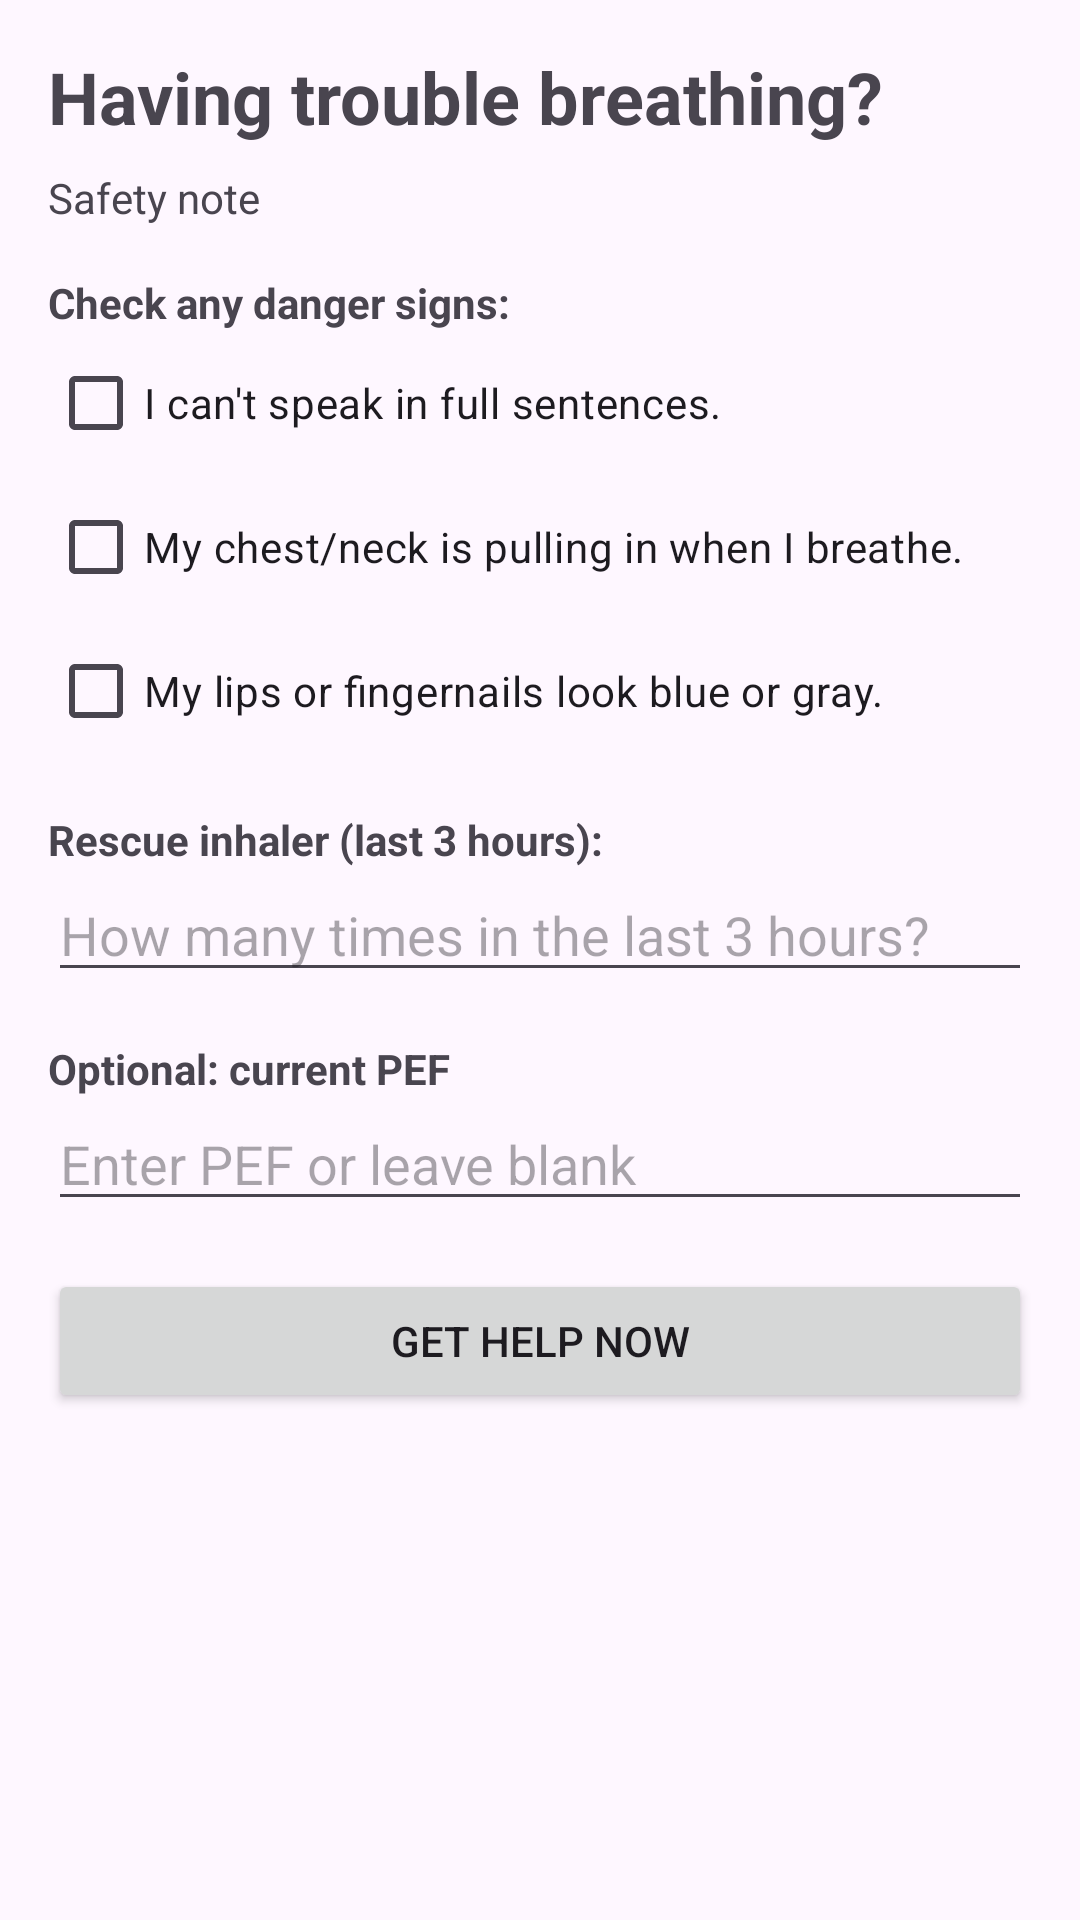

The Android layout XML behind this screen, and the referenced resources:
<!-- AndroidManifest.xml: application theme Theme._1112 -->
<!-- res/layout/activity_triage.xml -->
<?xml version="1.0" encoding="utf-8"?>
<ScrollView xmlns:android="http://schemas.android.com/apk/res/android"
    xmlns:app="http://schemas.android.com/apk/res-auto"
    xmlns:tools="http://schemas.android.com/tools"
    android:layout_width="match_parent"
    android:layout_height="match_parent"
    tools:context=".TriageActivity">

    <androidx.constraintlayout.widget.ConstraintLayout
        android:layout_width="match_parent"
        android:layout_height="wrap_content"
        android:padding="16dp">

        <TextView
            android:id="@+id/tvTitle"
            android:layout_width="0dp"
            android:layout_height="wrap_content"
            android:text="Having trouble breathing?"
            android:textSize="24sp"
            android:textStyle="bold"
            app:layout_constraintStart_toStartOf="parent"
            app:layout_constraintEnd_toEndOf="parent"
            app:layout_constraintTop_toTopOf="parent" />

        <TextView
            android:id="@+id/tvSafetyNote"
            android:layout_width="0dp"
            android:layout_height="wrap_content"
            android:layout_marginTop="8dp"
            android:text="Safety note"
            android:textSize="14sp"
            app:layout_constraintTop_toBottomOf="@id/tvTitle"
            app:layout_constraintStart_toStartOf="parent"
            app:layout_constraintEnd_toEndOf="parent" />

        <TextView
            android:id="@+id/tvRedFlagsLabel"
            android:layout_width="0dp"
            android:layout_height="wrap_content"
            android:layout_marginTop="16dp"
            android:text="Check any danger signs:"
            android:textStyle="bold"
            app:layout_constraintTop_toBottomOf="@id/tvSafetyNote"
            app:layout_constraintStart_toStartOf="parent"
            app:layout_constraintEnd_toEndOf="parent" />

        <CheckBox
            android:id="@+id/cbCantSpeak"
            android:layout_width="0dp"
            android:layout_height="wrap_content"
            android:text="I can't speak in full sentences."
            app:layout_constraintTop_toBottomOf="@id/tvRedFlagsLabel"
            app:layout_constraintStart_toStartOf="parent"
            app:layout_constraintEnd_toEndOf="parent" />

        <CheckBox
            android:id="@+id/cbChestPull"
            android:layout_width="0dp"
            android:layout_height="wrap_content"
            android:text="My chest/neck is pulling in when I breathe."
            app:layout_constraintTop_toBottomOf="@id/cbCantSpeak"
            app:layout_constraintStart_toStartOf="parent"
            app:layout_constraintEnd_toEndOf="parent" />

        <CheckBox
            android:id="@+id/cbBlueLips"
            android:layout_width="0dp"
            android:layout_height="wrap_content"
            android:text="My lips or fingernails look blue or gray."
            app:layout_constraintTop_toBottomOf="@id/cbChestPull"
            app:layout_constraintStart_toStartOf="parent"
            app:layout_constraintEnd_toEndOf="parent" />

        <TextView
            android:id="@+id/tvRescueLabel"
            android:layout_width="0dp"
            android:layout_height="wrap_content"
            android:layout_marginTop="16dp"
            android:text="Rescue inhaler (last 3 hours):"
            android:textStyle="bold"
            app:layout_constraintTop_toBottomOf="@id/cbBlueLips"
            app:layout_constraintStart_toStartOf="parent"
            app:layout_constraintEnd_toEndOf="parent" />

        <EditText
            android:id="@+id/etRescueUses"
            android:layout_width="0dp"
            android:layout_height="wrap_content"
            android:hint="How many times in the last 3 hours?"
            android:inputType="number"
            app:layout_constraintTop_toBottomOf="@id/tvRescueLabel"
            app:layout_constraintStart_toStartOf="parent"
            app:layout_constraintEnd_toEndOf="parent" />

        <TextView
            android:id="@+id/tvPefLabel"
            android:layout_width="0dp"
            android:layout_height="wrap_content"
            android:layout_marginTop="16dp"
            android:text="Optional: current PEF"
            android:textStyle="bold"
            app:layout_constraintTop_toBottomOf="@id/etRescueUses"
            app:layout_constraintStart_toStartOf="parent"
            app:layout_constraintEnd_toEndOf="parent" />

        <EditText
            android:id="@+id/etCurrentPef"
            android:layout_width="0dp"
            android:layout_height="wrap_content"
            android:hint="Enter PEF or leave blank"
            android:inputType="number"
            app:layout_constraintTop_toBottomOf="@id/tvPefLabel"
            app:layout_constraintStart_toStartOf="parent"
            app:layout_constraintEnd_toEndOf="parent" />

        <Button
            android:id="@+id/btnRunTriage"
            android:layout_width="0dp"
            android:layout_height="wrap_content"
            android:layout_marginTop="16dp"
            android:text="Get help now"
            app:layout_constraintTop_toBottomOf="@id/etCurrentPef"
            app:layout_constraintStart_toStartOf="parent"
            app:layout_constraintEnd_toEndOf="parent" />

        <TextView
            android:id="@+id/tvTimer"
            android:layout_width="0dp"
            android:layout_height="wrap_content"
            android:layout_marginTop="8dp"
            android:text=""
            android:textStyle="bold"
            app:layout_constraintTop_toBottomOf="@id/btnRunTriage"
            app:layout_constraintStart_toStartOf="parent"
            app:layout_constraintEnd_toEndOf="parent" />

        <TextView
            android:id="@+id/tvDecision"
            android:layout_width="0dp"
            android:layout_height="wrap_content"
            android:layout_marginTop="16dp"
            android:text=""
            app:layout_constraintTop_toBottomOf="@id/tvTimer"
            app:layout_constraintStart_toStartOf="parent"
            app:layout_constraintEnd_toEndOf="parent"
            app:layout_constraintBottom_toBottomOf="parent" />

    </androidx.constraintlayout.widget.ConstraintLayout>
</ScrollView>
<!-- resources referenced by this layout -->
<resources>
  <style name="Theme._1112" parent="Base.Theme._1112" />
  <style name="Base.Theme._1112" parent="Theme.Material3.DayNight.NoActionBar">
          
          
      </style>
</resources>
